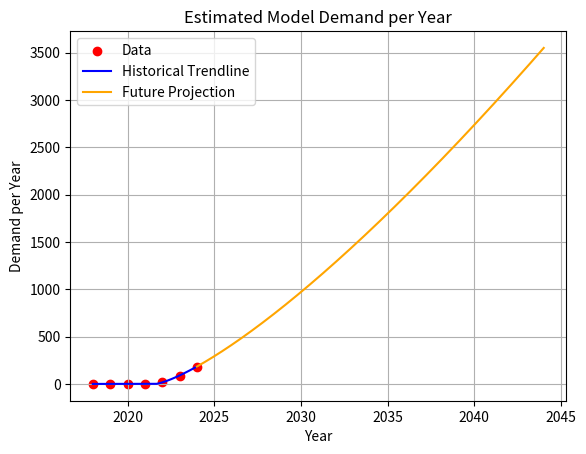

Write Python code to recreate this figure.
import numpy as np
import matplotlib.pyplot as plt
from scipy.optimize import curve_fit

# --- Data Section ---
# This dataset reflects the estimated number of large-scale models introduced or deployed each year.
# Values are expressed in the number of models released per year.
# Source: Supplementary Section 3.2.2 of the paper.
years = np.array([2018, 2019, 2020, 2021, 2022, 2023, 2024])
models = np.array([2.25, 4.00, 3.43, 1.99, 15.70, 88.95, 183.49])
peryear = models  # For clarity — refers to model count/demand per year

# --- Time Normalization ---
# To simplify fitting and improve numerical stability, offset years so that t = 0 corresponds to 2022.
# This allows better interpretation of the time exponent in the power-law fit.
years_offset = years - 2022

# --- Model Definition ---
# Define a modified power-law function with offset and safe base:
#   peryear = C_m0 * (t + lambda_m)^eta_m
# where:
#   C_m0     - base scaling factor
#   eta_m    - power-law growth rate
#   lambda_m - horizontal offset to avoid divergence at t = 0
# The `np.maximum(..., 1e-6)` ensures numerical stability near zero.
def power_law(years_offset, C_m0, eta_m, lambda_m):
    return C_m0 * (np.maximum(years_offset + lambda_m, 1e-6)) ** eta_m

# --- Parameter Estimation ---
# Fit the power-law model to historical data using nonlinear least squares.
# Initial guesses and bounds are based on observed explosive growth in recent years.
initial_guess = [31.1, 2, 1]  # [C_m0, eta_m, lambda_m]
bounds = ([0, 0, 0], [np.inf, 5, np.inf])  # Growth rate (eta_m) capped to prevent runaway estimates

# Fit the model; catch errors if the optimizer fails.
try:
    par, covariance = curve_fit(power_law, years_offset, peryear, p0=initial_guess, bounds=bounds)
except ValueError as e:
    print(f"Error during optimization: {e}")
    raise

# --- Extract Parameters ---
# Best-fit parameters describe the growth trajectory of annual model demand.
C_m0, eta_m, lambda_m = par

# --- Historical Trendline ---
# Generate fitted curve over the observed years for smooth plotting.
years_fit_offset = np.linspace(min(years_offset), max(years_offset), 1000)
eff_fit = power_law(years_fit_offset, C_m0, eta_m, lambda_m)
years_fit = years_fit_offset + 2022  # Convert back to actual calendar years

# --- Future Projection ---
# Predict model demand from 2024 to 2044 using the fitted power-law model.
future_years_offset = np.linspace(2, 2 + 20, 1000)
future_eff_fit = power_law(future_years_offset, C_m0, eta_m, lambda_m)
future_years = future_years_offset + 2022  # Convert back to actual years

# --- Plotting ---
# Visualize data points, fitted trend, and future projection.
plt.scatter(years, peryear, color='red', label='Data')  # Actual model counts
plt.plot(years_fit, eff_fit, color='blue', label='Historical Trendline')  # Fitted trend
plt.plot(future_years, future_eff_fit, color='orange', label='Future Projection')  # Forecast

# Add plot metadata
plt.title('Estimated Model Demand per Year')
plt.xlabel('Year')
plt.ylabel('Demand per Year')
plt.legend()
plt.grid(True)
plt.show()

# --- Output ---
# Print fitted power-law parameters to examine scaling trends.
print(f"Fitted coefficients:\n C_m0 = {C_m0:.4f}, eta_m = {eta_m:.4f}, lambda_m = {lambda_m:.4f}")
